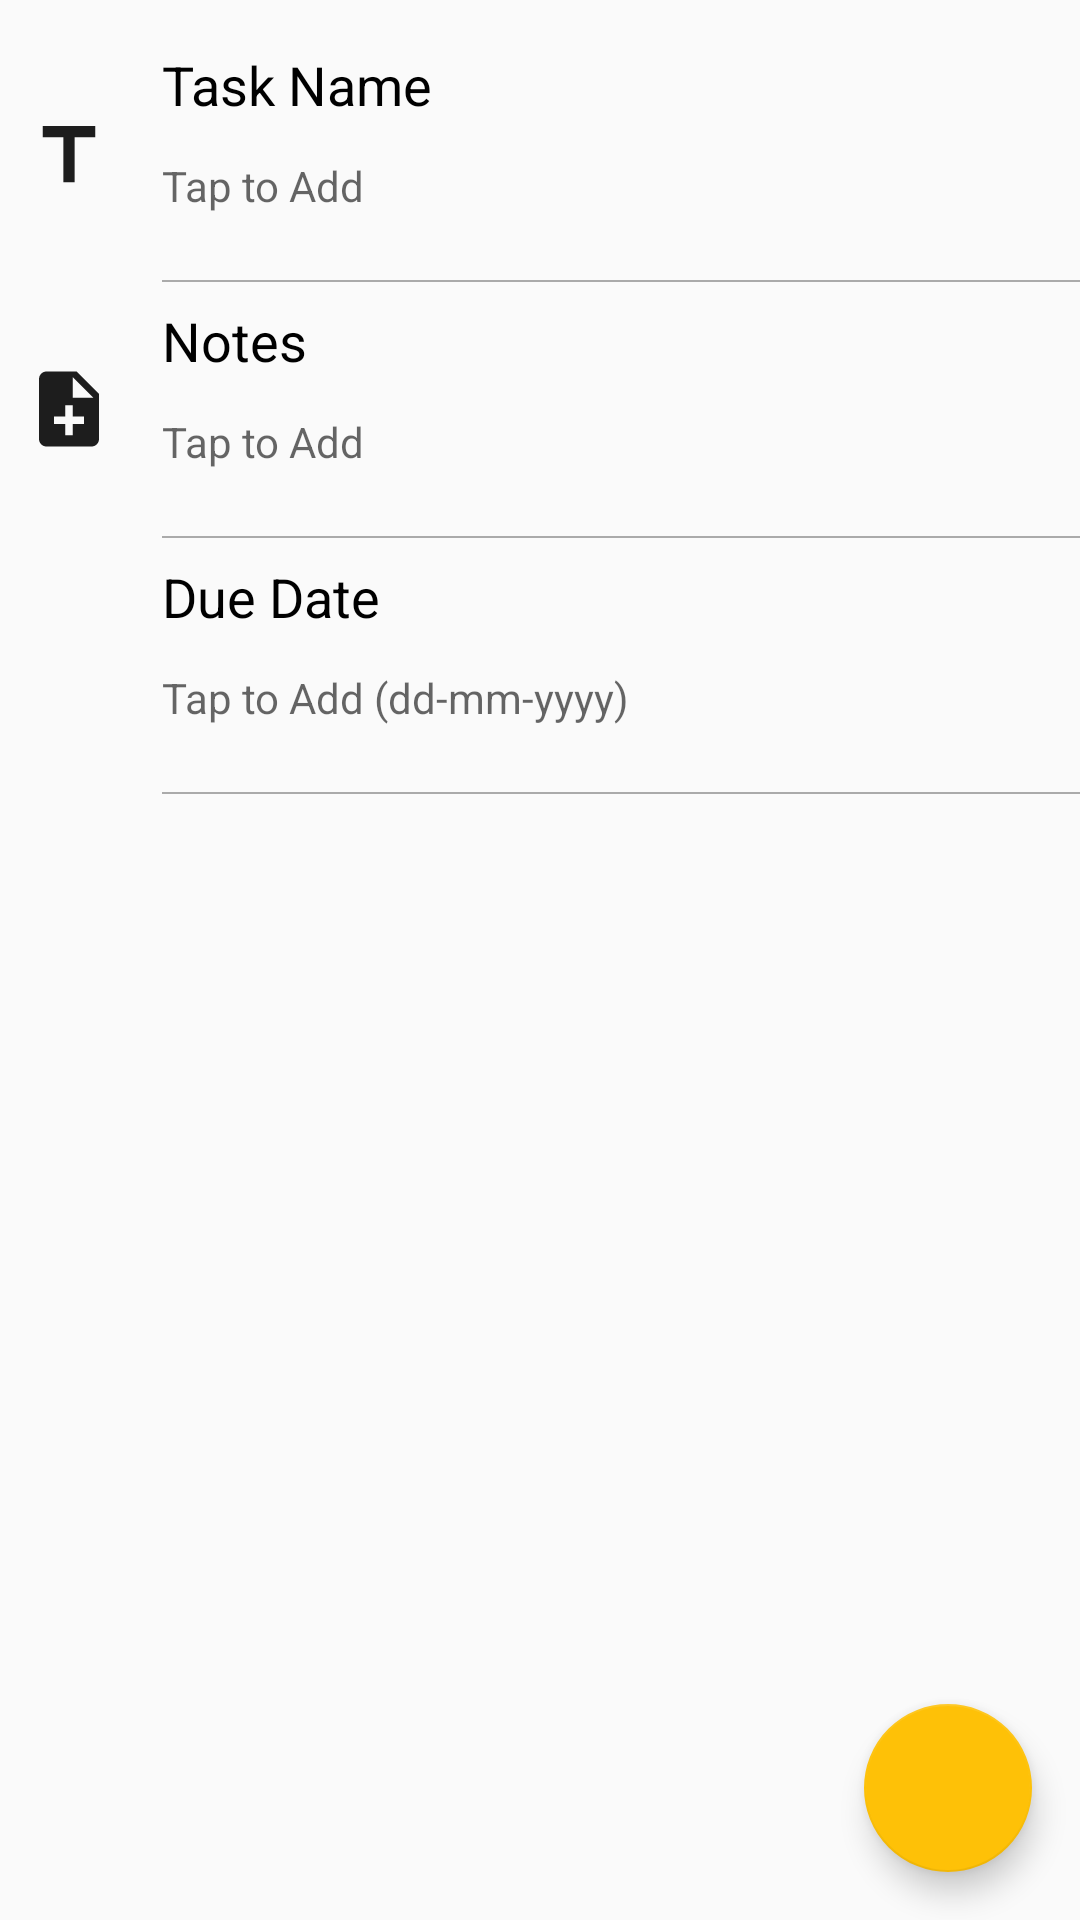

This screen was rendered from an Android layout file. Write that file and the resources it references.
<!-- AndroidManifest.xml: application theme MyTheme -->
<!-- res/layout/content_todo_list_create.xml -->
<?xml version="1.0" encoding="utf-8"?>
<androidx.constraintlayout.widget.ConstraintLayout xmlns:android="http://schemas.android.com/apk/res/android"
    xmlns:app="http://schemas.android.com/apk/res-auto"
    xmlns:tools="http://schemas.android.com/tools"
    android:layout_width="match_parent"
    android:layout_height="match_parent"
    android:layout_margin="10dp"
    app:layout_behavior="@string/appbar_scrolling_view_behavior"
    tools:context=".module.create.TodoListCreate"
    tools:showIn="@layout/activity_todo_list_create">

    
    <ImageView
        android:id="@+id/form_name_ic"
        android:layout_width="30dp"
        android:layout_height="30dp"
        android:layout_marginStart="8dp"
        android:layout_marginLeft="8dp"
        android:layout_marginTop="37dp"
        android:contentDescription="TODO"
        android:src="@drawable/ic_title"
        app:layout_constraintStart_toStartOf="parent"
        app:layout_constraintTop_toTopOf="parent" />

    <TextView
        android:id="@+id/form_name_tv"
        android:layout_width="wrap_content"
        android:layout_height="wrap_content"
        android:layout_marginLeft="16dp"
        android:layout_marginTop="16dp"
        android:text="@string/form_name"
        android:textColor="@android:color/black"
        android:textSize="18sp"
        app:fontFamily="sans-serif"
        app:layout_constraintLeft_toRightOf="@+id/form_name_ic"
        app:layout_constraintTop_toTopOf="parent"
        tools:ignore="MissingConstraints" />

    <EditText
        android:id="@+id/form_name_pt"
        android:layout_width="361dp"
        android:layout_height="43dp"
        android:background="@android:color/transparent"
        android:ems="10"
        android:hint="Tap to Add"
        android:inputType="textPersonName"
        android:textColor="@color/colorGray"
        android:textColorLink="@color/colorWarning"
        android:textCursorDrawable="@null"
        android:textSize="14sp"
        android:typeface="sans"
        app:layout_constraintStart_toStartOf="@+id/form_name_tv"
        app:layout_constraintTop_toBottomOf="@+id/form_name_tv" />

    <View
        android:id="@+id/line1_vw"
        android:layout_width="0dp"
        android:layout_height="0.5dp"
        android:layout_marginTop="10dp"
        android:layout_marginBottom="15dp"
        android:background="@color/colorGray"
        app:layout_constraintLeft_toLeftOf="@id/form_name_tv"
        app:layout_constraintRight_toRightOf="parent"
        app:layout_constraintTop_toBottomOf="@id/form_name_pt" />


    
    <ImageView
        android:id="@+id/form_notes_ic"
        android:layout_width="30dp"
        android:layout_height="30dp"
        android:layout_marginStart="8dp"
        android:layout_marginLeft="8dp"
        android:layout_marginTop="28dp"
        android:contentDescription="TODO"
        android:src="@drawable/ic_note_add"
        app:layout_constraintStart_toStartOf="parent"
        app:layout_constraintTop_toTopOf="@id/line1_vw"/>

    <TextView
        android:id="@+id/form_notes_tv"
        android:layout_width="wrap_content"
        android:layout_height="wrap_content"
        android:layout_marginLeft="16dp"
        android:layout_marginTop="8dp"
        android:text="@string/form_notes"
        android:textColor="@android:color/black"
        android:textSize="18sp"
        app:fontFamily="sans-serif"
        app:layout_constraintLeft_toRightOf="@+id/form_notes_ic"
        app:layout_constraintTop_toTopOf="@id/line1_vw"
        tools:ignore="MissingConstraints" />

    <EditText
        android:id="@+id/form_notes_pt"
        android:layout_width="361dp"
        android:layout_height="43dp"
        android:background="@android:color/transparent"
        android:ems="10"
        android:hint="Tap to Add"
        android:inputType="textPersonName"
        android:textColor="@color/colorGray"
        android:textColorLink="@color/colorWarning"
        android:textCursorDrawable="@null"
        android:textSize="14sp"
        android:typeface="sans"
        app:layout_constraintStart_toStartOf="@+id/form_notes_tv"
        app:layout_constraintTop_toBottomOf="@+id/form_notes_tv" />

    <View
        android:id="@+id/line2_vw"
        android:layout_width="0dp"
        android:layout_height="0.5dp"
        android:layout_marginTop="10dp"
        android:layout_marginBottom="15dp"
        android:background="@color/colorGray"
        app:layout_constraintLeft_toLeftOf="@id/form_notes_tv"
        app:layout_constraintRight_toRightOf="parent"
        app:layout_constraintTop_toBottomOf="@id/form_notes_pt" />


    
    <ImageView
        android:id="@+id/form_due_date_ic"
        android:layout_width="30dp"
        android:layout_height="30dp"
        android:layout_marginStart="8dp"
        android:layout_marginLeft="8dp"
        android:layout_marginTop="28dp"
        android:contentDescription="TODO"
        android:src="@drawable/ic_date_range"
        app:layout_constraintStart_toStartOf="parent"
        app:layout_constraintTop_toTopOf="@id/line2_vw"/>

    <TextView
        android:id="@+id/form_due_date_tv"
        android:layout_width="wrap_content"
        android:layout_height="wrap_content"
        android:layout_marginLeft="16dp"
        android:layout_marginTop="8dp"
        android:text="@string/form_due_date"
        android:textColor="@android:color/black"
        android:textSize="18sp"
        app:fontFamily="sans-serif"
        app:layout_constraintLeft_toRightOf="@+id/form_due_date_ic"
        app:layout_constraintTop_toTopOf="@id/line2_vw"
        tools:ignore="MissingConstraints" />

    <EditText
        android:id="@+id/form_due_date_pt"
        android:layout_width="361dp"
        android:layout_height="43dp"
        android:background="@android:color/transparent"
        android:ems="10"
        android:hint="Tap to Add (dd-mm-yyyy)"
        android:inputType="textPersonName"
        android:textColor="@color/colorGray"
        android:textColorLink="@color/colorWarning"
        android:textCursorDrawable="@null"
        android:textSize="14sp"
        android:typeface="sans"
        app:layout_constraintStart_toStartOf="@+id/form_due_date_tv"
        app:layout_constraintTop_toBottomOf="@+id/form_due_date_tv" />

    <View
        android:id="@+id/line3_vw"
        android:layout_width="0dp"
        android:layout_height="0.5dp"
        android:layout_marginTop="10dp"
        android:layout_marginBottom="15dp"
        android:background="@color/colorGray"
        app:layout_constraintLeft_toLeftOf="@id/form_due_date_tv"
        app:layout_constraintRight_toRightOf="parent"
        app:layout_constraintTop_toBottomOf="@id/form_due_date_pt" />


    <com.google.android.material.floatingactionbutton.FloatingActionButton
        android:id="@+id/save_fab"
        android:layout_width="wrap_content"
        android:layout_height="wrap_content"
        android:layout_gravity="bottom|end"
        android:layout_margin="@dimen/fab_margin"
        android:src="@drawable/ic_check"
        app:backgroundTint="@color/colorWarning"
        app:layout_constraintBottom_toBottomOf="parent"
        app:layout_constraintEnd_toEndOf="parent"/>

</androidx.constraintlayout.widget.ConstraintLayout>
<!-- res/layout/activity_todo_list_create.xml (included above) -->
<?xml version="1.0" encoding="utf-8"?>
<androidx.coordinatorlayout.widget.CoordinatorLayout xmlns:android="http://schemas.android.com/apk/res/android"
    xmlns:app="http://schemas.android.com/apk/res-auto"
    xmlns:tools="http://schemas.android.com/tools"
    android:layout_width="match_parent"
    android:layout_height="match_parent"
    tools:context=".module.create.TodoListCreate">

    <com.google.android.material.appbar.AppBarLayout
        android:layout_width="match_parent"
        android:layout_height="wrap_content"
        android:theme="@style/AppTheme.AppBarOverlay">

        <androidx.appcompat.widget.Toolbar
            android:id="@+id/toolbar"
            android:layout_width="match_parent"
            android:layout_height="?attr/actionBarSize"
            android:background="?attr/colorPrimary"
            app:popupTheme="@style/AppTheme.PopupOverlay" />
    </com.google.android.material.appbar.AppBarLayout>

    <include layout="@layout/content_todo_list_create" />

</androidx.coordinatorlayout.widget.CoordinatorLayout>
<!-- resources referenced by this layout -->
<resources>
  <color name="colorGray">#AAAAAA</color>
  <color name="colorWarning">#FEC107</color>
  <dimen name="fab_margin">16dp</dimen>
  <!-- drawable ic_note_add (drawable) -->
  <vector xmlns:android="http://schemas.android.com/apk/res/android"
          android:width="24dp"
          android:height="24dp"
          android:viewportWidth="24.0"
          android:viewportHeight="24.0">
      <path
          android:fillColor="#1D1D1D"
          android:pathData="M14,2L6,2c-1.1,0 -1.99,0.9 -1.99,2L4,20c0,1.1 0.89,2 1.99,2L18,22c1.1,0 2,-0.9 2,-2L20,8l-6,-6zM16,16h-3v3h-2v-3L8,16v-2h3v-3h2v3h3v2zM13,9L13,3.5L18.5,9L13,9z"/>
  </vector>
  <!-- drawable ic_title (drawable) -->
  <vector xmlns:android="http://schemas.android.com/apk/res/android"
          android:width="24dp"
          android:height="24dp"
          android:viewportWidth="24.0"
          android:viewportHeight="24.0">
      <path
          android:fillColor="#1D1D1D"
          android:pathData="M5,4v3h5.5v12h3V7H19V4z"/>
  </vector>
  <string name="form_due_date">Due Date</string>
  <string name="form_name">Task Name</string>
  <string name="form_notes">Notes</string>
  <style name="AppTheme.AppBarOverlay" parent="ThemeOverlay.AppCompat.Dark.ActionBar" />
  <style name="AppTheme.PopupOverlay" parent="ThemeOverlay.AppCompat.Light" />
  <style name="MyTheme" parent="Theme.AppCompat.Light.DarkActionBar">
          
          <item name="colorPrimary">@color/colorPrimary</item>
          <item name="colorPrimaryDark">@color/colorPrimary</item>
          <item name="colorAccent">@color/colorWarning</item>
      </style>
  <color name="colorPrimary">#03A9F5</color>
</resources>
